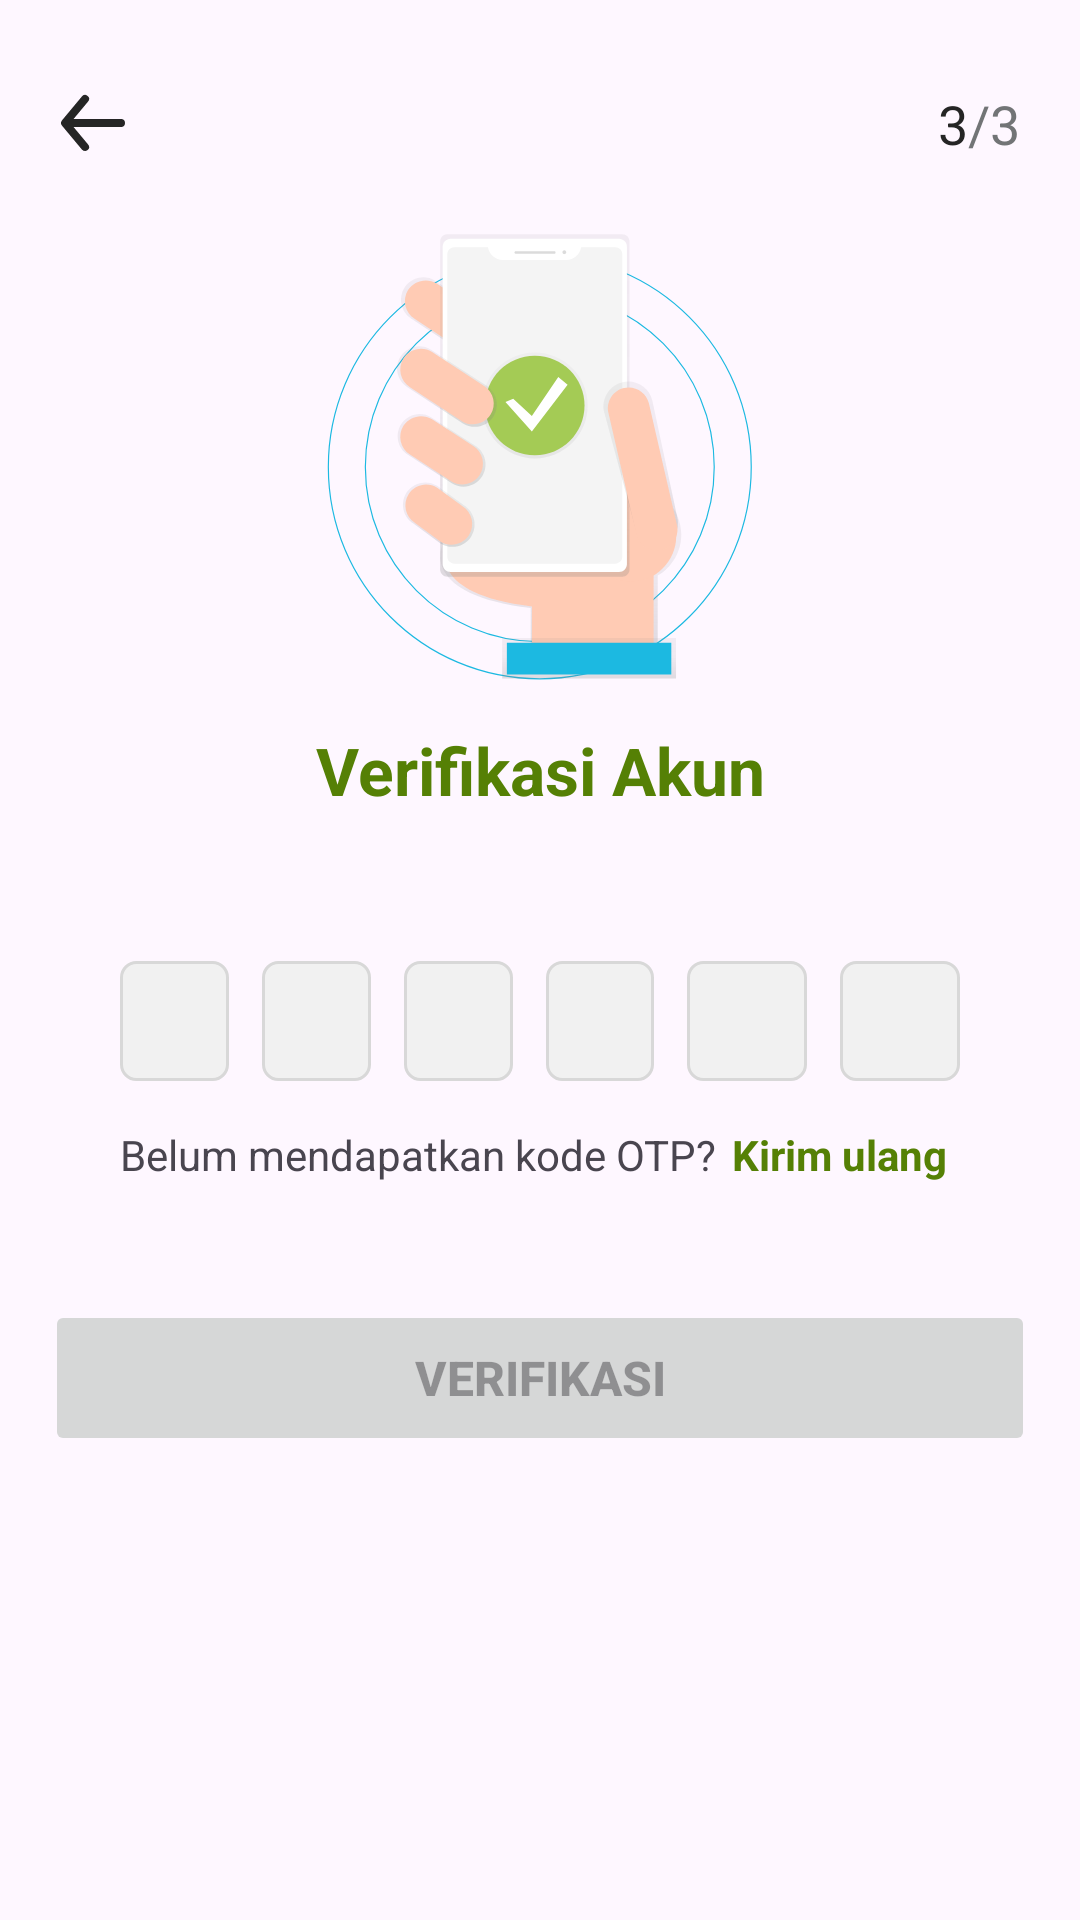

This screen was rendered from an Android layout file. Write that file and the resources it references.
<!-- AndroidManifest.xml: application theme Base.Theme.WasteHub -->
<!-- res/layout/fragment_otp_verification_screen.xml -->
<?xml version="1.0" encoding="utf-8"?>
<androidx.core.widget.NestedScrollView xmlns:android="http://schemas.android.com/apk/res/android"
    xmlns:tools="http://schemas.android.com/tools"
    android:layout_width="match_parent"
    android:layout_height="match_parent"
    xmlns:app="http://schemas.android.com/apk/res-auto"
    tools:context=".presentation.ui.register.screen.OtpVerificationScreen">

    <androidx.constraintlayout.widget.ConstraintLayout
        android:layout_width="match_parent"
        android:layout_height="match_parent">

        <ImageView
            android:id="@+id/btnBack"
            android:layout_width="32dp"
            android:layout_height="32dp"
            android:src="@drawable/ic_back"
            android:layout_marginTop="25dp"
            android:layout_marginStart="15dp"
            app:layout_constraintStart_toStartOf="parent"
            app:layout_constraintTop_toTopOf="parent" />

        <TextView
            android:id="@+id/indicator"
            android:layout_width="wrap_content"
            android:layout_height="wrap_content"
            android:text="@string/indicator_register_3"
            android:layout_marginEnd="20dp"
            android:textSize="18sp"
            app:layout_constraintTop_toTopOf="@id/btnBack"
            app:layout_constraintEnd_toEndOf="parent"
            app:layout_constraintBottom_toBottomOf="@id/btnBack"/>

        <ImageView
            android:id="@+id/otp_vector"
            android:layout_width="150dp"
            android:layout_height="150dp"
            android:layout_marginTop="20dp"
            android:src="@drawable/otp_verification"
            app:layout_constraintEnd_toEndOf="parent"
            app:layout_constraintStart_toStartOf="parent"
            app:layout_constraintTop_toBottomOf="@id/btnBack"/>

        <TextView
            android:id="@+id/textHeadingVerification"
            android:layout_width="wrap_content"
            android:layout_height="wrap_content"
            android:text="Verifikasi Akun"
            android:layout_marginTop="15dp"
            android:textColor="@color/green_500"
            android:textSize="22sp"
            android:textStyle="bold"
            app:layout_constraintStart_toStartOf="@id/otp_vector"
            app:layout_constraintEnd_toEndOf="@id/otp_vector"
            app:layout_constraintTop_toBottomOf="@+id/otp_vector" />

        <TextView
            android:id="@+id/textVerificationMessage"
            android:layout_width="0dp"
            android:layout_height="wrap_content"
            android:layout_marginStart="15dp"
            android:textAlignment="center"
            android:textSize="14sp"
            android:layout_marginEnd="15dp"
            android:layout_marginTop="10dp"
            app:layout_constraintEnd_toEndOf="parent"
            app:layout_constraintStart_toStartOf="parent"
            app:layout_constraintTop_toBottomOf="@+id/textHeadingVerification" />

        <LinearLayout
            android:id="@+id/linearLayout"
            android:layout_width="0dp"
            android:layout_height="wrap_content"
            android:layout_marginTop="20dp"
            android:gravity="center"
            android:orientation="horizontal"
            android:weightSum="4"
            android:layout_marginStart="40dp"
            android:layout_marginEnd="40dp"
            app:layout_constraintEnd_toEndOf="parent"
            app:layout_constraintStart_toStartOf="parent"
            app:layout_constraintTop_toBottomOf="@id/textVerificationMessage">

            <EditText
                android:id="@+id/textInputOTP1"
                android:layout_width="40dp"
                android:layout_height="40dp"
                android:textSize="20sp"
                android:layout_weight="1"
                android:background="@drawable/custom_otp_field_bg"
                android:textStyle="bold"
                android:gravity="center"
                android:textAlignment="center"
                android:maxLength="1"
                android:inputType="number"
                android:maxLines="1" />

            <EditText
                android:id="@+id/textInputOTP2"
                android:layout_width="40dp"
                android:layout_height="40dp"
                android:textSize="20sp"
                android:layout_weight="1"
                android:background="@drawable/custom_otp_field_bg"
                android:layout_marginStart="11dp"
                android:textStyle="bold"
                android:gravity="center"
                android:textAlignment="center"
                android:maxLength="1"
                android:inputType="number"
                android:maxLines="1" />

            <EditText
                android:id="@+id/textInputOTP3"
                android:layout_width="40dp"
                android:layout_height="40dp"
                android:textSize="20sp"
                android:background="@drawable/custom_otp_field_bg"
                android:layout_marginStart="11dp"
                android:layout_weight="1"
                android:textStyle="bold"
                android:gravity="center"
                android:textAlignment="center"
                android:maxLength="1"
                android:inputType="number"
                android:maxLines="1" />

            <EditText
                android:id="@+id/textInputOTP4"
                android:layout_width="40dp"
                android:layout_height="40dp"
                android:textSize="20sp"
                android:layout_weight="1"
                android:textStyle="bold"
                android:background="@drawable/custom_otp_field_bg"
                android:layout_marginStart="11dp"
                android:gravity="center"
                android:textAlignment="center"
                android:maxLength="1"
                android:inputType="number"
                android:maxLines="1" />

            <EditText
                android:id="@+id/textInputOTP5"
                android:layout_width="40dp"
                android:layout_height="40dp"
                android:textSize="20sp"
                android:layout_weight="1"
                android:background="@drawable/custom_otp_field_bg"
                android:layout_marginStart="11dp"
                android:textStyle="bold"
                android:gravity="center"
                android:textAlignment="center"
                android:maxLength="1"
                android:inputType="number"
                android:maxLines="1" />

            <EditText
                android:id="@+id/textInputOTP6"
                android:layout_width="40dp"
                android:layout_height="40dp"
                android:textSize="20sp"
                android:layout_weight="1"
                android:textStyle="bold"
                android:layout_marginStart="11dp"
                android:background="@drawable/custom_otp_field_bg"
                android:gravity="center"
                android:textAlignment="center"
                android:maxLength="1"
                android:inputType="number"
                android:maxLines="1" />

        </LinearLayout>

        <TextView
            android:id="@+id/textResendOTP"
            android:layout_width="0dp"
            android:layout_height="wrap_content"
            android:layout_marginTop="15dp"
            android:text="Belum mendapatkan kode OTP?"
            android:textSize="14sp"
            app:layout_constraintStart_toStartOf="@+id/linearLayout"
            app:layout_constraintTop_toBottomOf="@+id/linearLayout" />

        <TextView
            android:id="@+id/btnResendOTP"
            android:layout_width="0dp"
            android:layout_height="wrap_content"
            android:text="Kirim ulang"
            android:textSize="14sp"
            android:enabled="true"
            android:textColor="@color/green_500"
            android:textStyle="bold"
            android:layout_marginStart="5dp"
            app:layout_constraintBottom_toBottomOf="@+id/textResendOTP"
            app:layout_constraintStart_toEndOf="@+id/textResendOTP"
            app:layout_constraintTop_toTopOf="@+id/textResendOTP" />

        <TextView
            android:id="@+id/indicatorResendOTP"
            android:layout_width="0dp"
            android:layout_height="wrap_content"
            android:layout_marginTop="5dp"
            android:textAlignment="center"
            app:layout_constraintTop_toBottomOf="@+id/textResendOTP"
            app:layout_constraintStart_toStartOf="@id/linearLayout"
            app:layout_constraintEnd_toEndOf="@id/linearLayout"/>

        <Button
            android:id="@+id/btnVerifyOTP"
            android:layout_width="0dp"
            android:layout_height="52dp"
            android:layout_marginTop="15dp"
            android:layout_marginBottom="40dp"
            android:enabled="false"
            android:text="Verifikasi"
            android:textSize="16sp"
            android:textStyle="bold"
            app:layout_constraintBottom_toBottomOf="parent"
            app:layout_constraintEnd_toEndOf="@+id/textVerificationMessage"
            app:layout_constraintStart_toStartOf="@+id/textVerificationMessage"
            app:layout_constraintTop_toBottomOf="@+id/indicatorResendOTP"
            app:shapeAppearance="@style/ButtonShape" />


    </androidx.constraintlayout.widget.ConstraintLayout>

</androidx.core.widget.NestedScrollView>
<!-- resources referenced by this layout -->
<resources>
  <color name="green_500">#558005</color>
  <!-- drawable custom_otp_field_bg (drawable) -->
  <?xml version="1.0" encoding="utf-8"?>
  <selector xmlns:android="http://schemas.android.com/apk/res/android">
  
      <item android:state_enabled="true" android:state_focused="true">
          <shape android:shape="rectangle">
              <solid android:color="@color/grey_100"/>
              <corners android:radius="5dp"/>
              <stroke android:color="@color/green_300" android:width="1dp"/>
          </shape>
      </item>
  
      <item android:state_enabled="true">
          <shape android:shape="rectangle">
              <solid android:color="@color/grey_100"/>
              <corners android:radius="5dp"/>
              <stroke android:color="@color/grey_200" android:width="1dp"/>
          </shape>
      </item>
  </selector>
  <!-- drawable ic_back (drawable) -->
  <vector xmlns:android="http://schemas.android.com/apk/res/android"
      android:width="32dp"
      android:height="32dp"
      android:viewportWidth="24"
      android:viewportHeight="24">
    <path
        android:fillColor="#252525"
        android:pathData="M24,0l-0,24l-24,0l-0,-24z"
        android:strokeAlpha="0"
        android:fillAlpha="0"/>
    <path
        android:fillColor="#252525"
        android:pathData="M19,11H7.14l3.63,-4.36a1,1 0,1 0,-1.54 -1.28l-5,6a1.19,1.19 0,0 0,-0.09 0.15c0,0.05 0,0.08 -0.07,0.13A1,1 0,0 0,4 12a1,1 0,0 0,0.07 0.36c0,0.05 0,0.08 0.07,0.13a1.19,1.19 0,0 0,0.09 0.15l5,6A1,1 0,0 0,10 19a1,1 0,0 0,0.64 -0.23,1 1,0 0,0 0.13,-1.41L7.14,13H19a1,1 0,0 0,0 -2z"/>
  </vector>
  <!-- drawable otp_verification: vector/xml drawable (drawable, 10043 chars, omitted) -->
  <string name="indicator_register_3"><font color="#252525">3</font><font color="#727476">/3</font></string>
  <style name="ButtonShape">
          <item name="cornerSize">10dp</item>
      </style>
  <style name="Base.Theme.WasteHub" parent="Theme.Material3.DayNight.NoActionBar">
          
          <item name="colorPrimary">@color/green_500</item>
          <item name="colorPrimaryVariant">@color/green_300</item>
          <item name="colorOnPrimary">@color/white</item>
          <item name="colorSecondaryContainer">#ECFFC7</item>
          
          <item name="colorSecondary">@color/green_500</item>
          <item name="colorSecondaryVariant">@color/yellow_300</item>
          <item name="colorOnSecondary">@color/black</item>
          
          <item name="android:statusBarColor">?attr/colorPrimaryVariant</item>
          
      </style>
  <color name="grey_100">#f1f1f1</color>
  <color name="green_300">#a4cb55</color>
  <color name="grey_200">#D8D8D8</color>
  <color name="white">#FFFFFFFF</color>
  <color name="yellow_300">#f1c232</color>
  <color name="black">#FF000000</color>
</resources>
